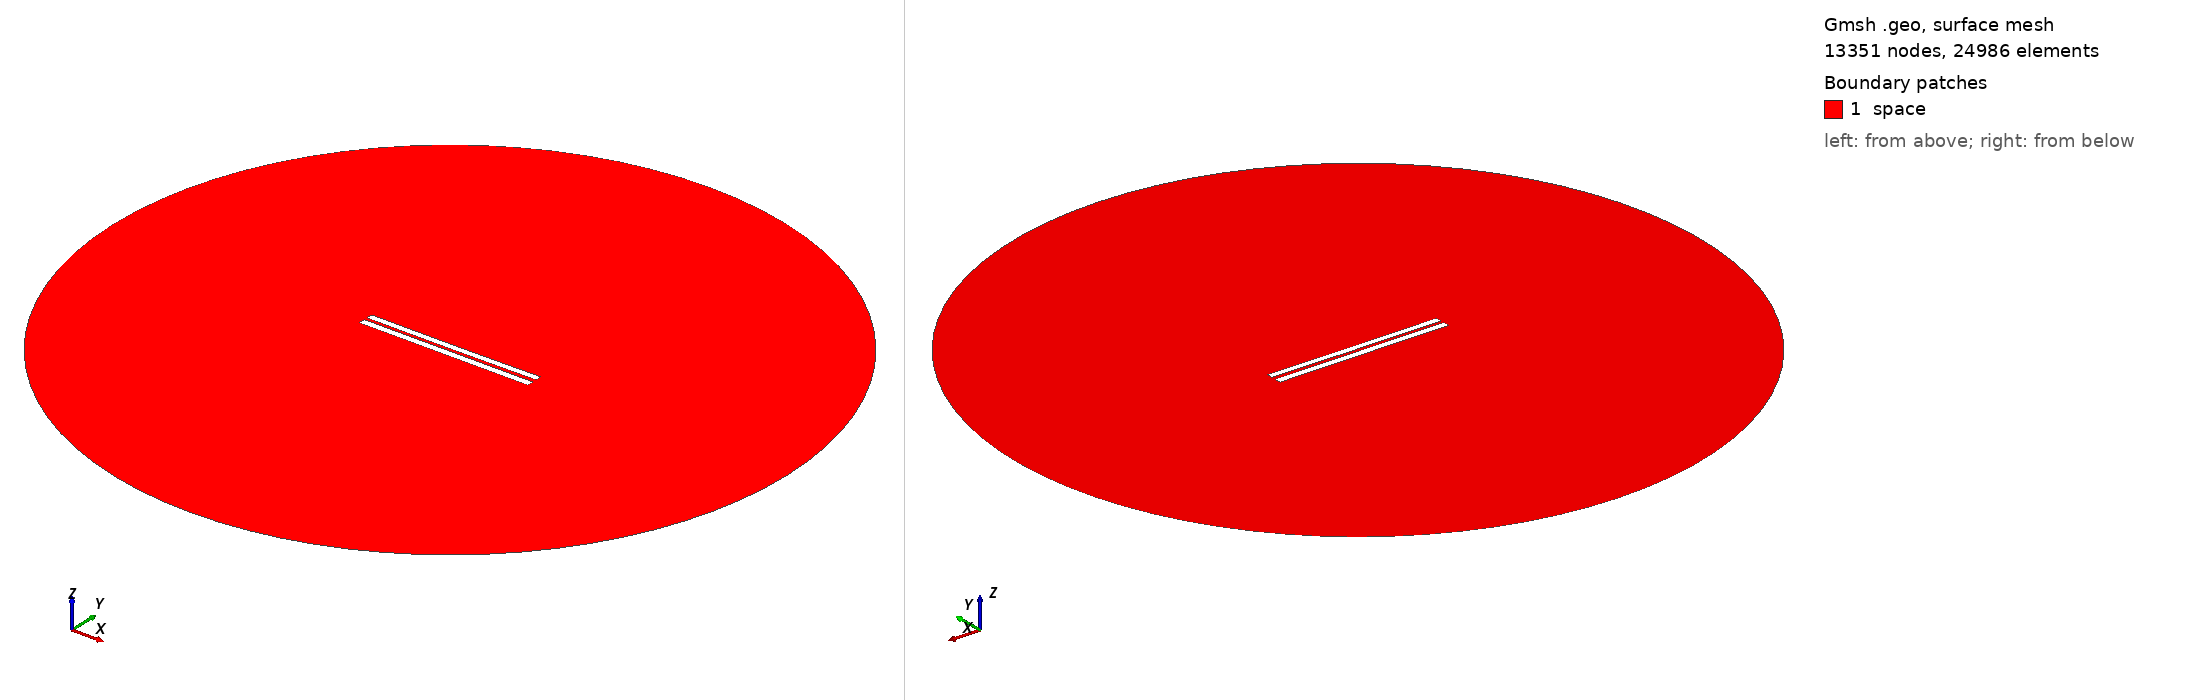

Gmsh geometry script, surface-meshed: 13351 nodes, 24986 surface elements. Boundary patches (legend numbers): 1 space. Left view from above one corner, right view from below the opposite corner. Legend entries are the model's physical surfaces. The drawing asked Gmsh for element sizes between 1% and 20% of the model's largest extent; the script's own settings can give other sizes.

=== 4288.geo (drawn) ===
//---------------------------------------
// Geometry kernel
//---------------------------------------

SetFactory("OpenCASCADE");



//---------------------------------------
// Parameters of the geometry
//---------------------------------------

// Overetch of the upper plate
overetch = 0.125;

// Distance between the plates
distance = 1.75;

// Discretization over the x axis (for the deformation)
nx = 50; 

// Length of the plate
L = 100 - overetch; 

// Number of modes
n = 4; 

// 1st mode coefficient
coeff(1) = 0.15;
beta(1) = 0.596864 * 3.1415926535 / L;

// 2nd mode coefficient
coeff(2) = -0.075;
beta(2) = 1.49418 * 3.1415926535 / L;

// 3rd mode coefficient
coeff(3) = 0.0;
beta(3) = 2.50025 * 3.1415926535 / L;

// 4th mode coefficient
coeff(4) = 0.0;
beta(4) = 3.49999 * 3.1415926535 / L;



//---------------------------------------
// Upper plate (deformed rectangle)
//---------------------------------------

// Coordiantes of the upper plate
xmin = -50;
xmax = 50 - overetch;

// Height of the upper plate
yheight = 4 - 2 * overetch;

// Indexes of the points
UpperID[] = {};
LowerID[] = {};
LeftID[] = {};
RightID[] = {};

// Point index
p = 1;

// Horizontal edges
For i In {1:nx}
    x = xmin + (i-1)*(xmax - xmin)/(nx-1);

    y_bottom = distance / 2 + overetch;
    For j In {1:n}
        C = (Cosh(beta(j)*L) + Cos(beta(j)*L)) / (Sinh(beta(j)*L) + Sin(beta(j)*L));
        y_bottom  = y_bottom + coeff(j) * (Cosh(beta(j)*(x+50)) - Cos(beta(j)*(x+50)) - C * (Sinh(beta(j)*(x+50)) - Sin(beta(j)*(x+50))));
    EndFor

    y_top = y_bottom + yheight;

    Point(p) = {x, y_top, 0, 1.0};
    UpperID[i] = p;
    p = p + 1;

    Point(p) = {x, y_bottom, 0, 1.0};
    LowerID[i] = p;
    p = p + 1;
EndFor

// Create point lists
UpperPts[] = {}; LowerPts[] = {};
For i In {1:nx}
  UpperPts[] += {UpperID[i]};
  LowerPts[] += {LowerID[i]};
EndFor

// Build splines
Spline(1) = {UpperPts[]};
Spline(2) = {LowerPts[]};
Line(3) = {LowerPts[nx-1], UpperPts[nx-1]};
Line(4) = {LowerPts[0], UpperPts[0]};

// Build the plane surface
Curve Loop(1) = {2, 3, -1, -4};
Plane Surface(1) = {1};



//---------------------------------------
// Lower plate (rectangle)
//---------------------------------------

// Vertices
Point(1001) = {-50, -1, 0, 1.0};
Point(1002) = { 50, -1, 0, 1.0};
Point(1003) = { 50,  -5, 0, 1.0};
Point(1004) = {-50,  -5, 0, 1.0};

// Edges
Line(5) = {1001, 1002};
Line(6) = {1002, 1003};
Line(7) = {1003, 1004};
Line(8) = {1004, 1001};

// Plane surface
Line Loop(2) = {5, 6, 7, 8};
Plane Surface(2) = {2}; 



//---------------------------------------
// Outer (fictious) boundary
//---------------------------------------

// Points
Point(1005) = {0, 0, 0};       // Center
Point(1006) = {200, 0, 0};     // Start point
Point(1007) = {0, 200, 0};     // 90 degrees
Point(1008) = {-200, 0, 0};    // 180 degrees
Point(1009) = {0, -200, 0};    // 270 degrees

// Circle arcs (each needs start, center, end)
Circle(9) = {1006, 1005, 1007};
Circle(10) = {1007, 1005, 1008};
Circle(11) = {1008, 1005, 1009};
Circle(12) = {1009, 1005, 1006};

// Plane surface for the entire domain
Curve Loop(3) = {9, 10, 11, 12};
Surface(3) = {3};

// Subtract the plates from the whole domain to obtain the actual domain where we want to solve the equations
BooleanDifference{ Surface{3}; Delete; }{ Surface{1}; Surface{2}; Delete; }




//---------------------------------------
// Transfinite Lines/Curves
//---------------------------------------

// Set the number of points on the boundaries
r = 7;

// Plates
Transfinite Curve {1, 2} = 50*r Using Progression 1;
Transfinite Curve {3, 4} = 2*r Using Progression 1;
Transfinite Line {5, 7} = 50*r Using Progression 1;
Transfinite Line {6, 8} = 2*r Using Progression 1;

// Outer boundary
Transfinite Line {9, 10, 11, 12} = 20 Using Progression 1;



//---------------------------------------
// Physical groups
//---------------------------------------                

// Physical curves (boundaries)
Physical Line("force_segment", 10) = {2};
Physical Line("upper_plate", 11) = {1, 3, 4};
Physical Line("lower_plate", 12) = {5, 6, 7, 8};
Physical Line("boundary", 20) = {9, 10, 11, 12};

// Physical Surfaces
Physical Surface("space", 30) = {3};



//---------------------------------------
// 6. Generate the Mesh
//---------------------------------------

// 2D mesh generation
Mesh 2;
